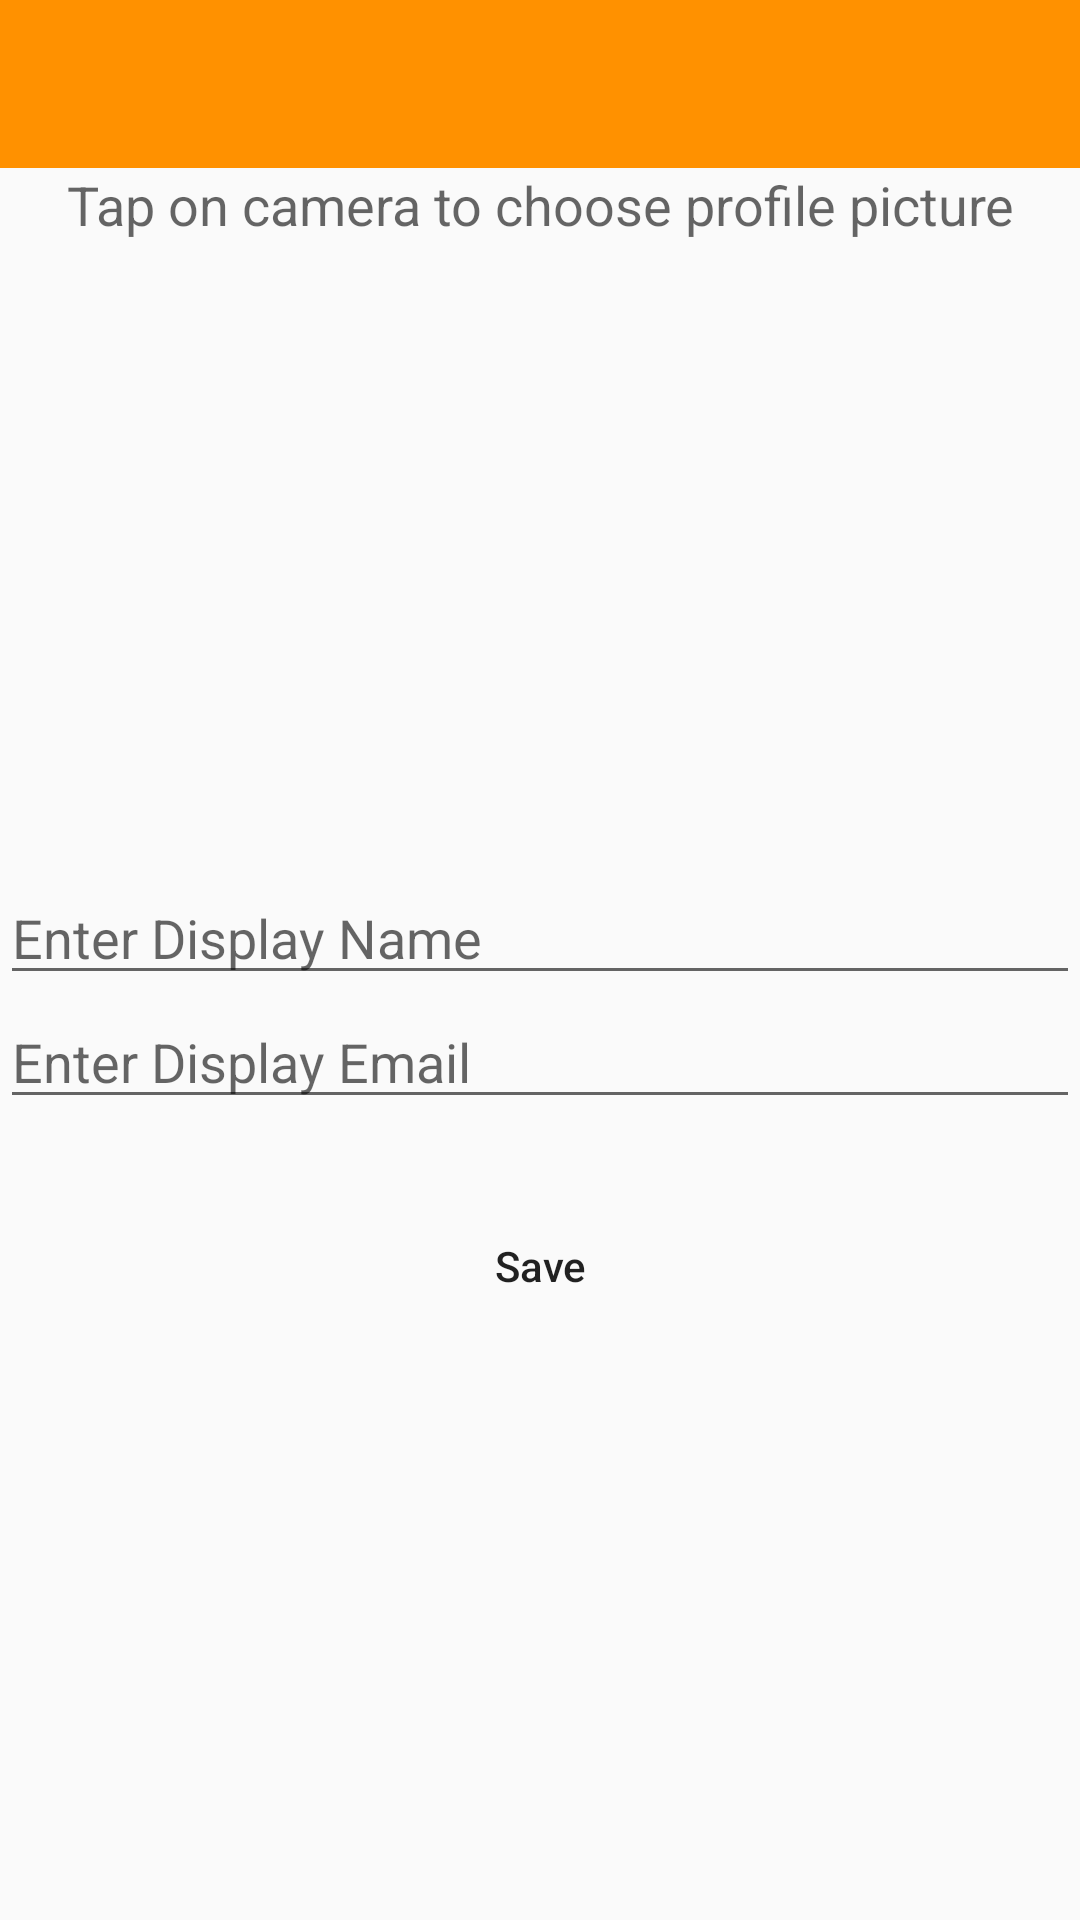

The Android layout XML behind this screen, and the referenced resources:
<!-- AndroidManifest.xml: application theme AppTheme -->
<!-- res/layout/activity_profile.xml -->
<?xml version="1.0" encoding="utf-8"?>
<LinearLayout xmlns:android="http://schemas.android.com/apk/res/android"
    xmlns:app="http://schemas.android.com/apk/res-auto"
    xmlns:tools="http://schemas.android.com/tools"
    android:layout_width="match_parent"
    android:layout_height="match_parent"
    android:orientation="vertical"
    tools:context="com.toutools.me.toutools.activity.ProfileActivity">

    <android.support.v7.widget.Toolbar
        android:id="@+id/toolbar"
        android:layout_width="match_parent"
        android:layout_height="wrap_content"
        android:background="@color/colorPrimary" />

    <TextView
        android:layout_width="match_parent"
        android:layout_height="wrap_content"
        android:text="Tap on camera to choose profile picture"
        android:textAlignment="center"
        android:textAppearance="@style/Base.TextAppearance.AppCompat.Medium" />

    <RelativeLayout
        android:layout_width="match_parent"
        android:layout_height="wrap_content">

        <ImageView
            android:id="@+id/imageView"
            android:layout_width="170dp"
            android:layout_height="170dp"
            android:layout_centerHorizontal="true"
            android:layout_margin="20dp"
            android:background="@drawable/icon_camera"
            android:scaleType="centerCrop" />

        <ProgressBar
            android:id="@+id/progressbar"
            android:layout_width="wrap_content"
            android:layout_height="wrap_content"
            android:layout_centerHorizontal="true"
            android:layout_centerVertical="true"
            android:visibility="gone" />

    </RelativeLayout>

    <EditText
        android:id="@+id/editTextDisplayName"
        android:layout_width="match_parent"
        android:layout_height="wrap_content"
        android:hint="Enter Display Name" />

    <EditText
        android:id="@+id/editTextDisplayEmail"
        android:layout_width="match_parent"
        android:layout_height="wrap_content"
        android:hint="Enter Display Email" />



    <Button
        android:id="@+id/buttonSave"
        android:layout_width="wrap_content"
        android:layout_height="wrap_content"
        android:layout_gravity="center"
        android:layout_marginTop="25dp"
        android:background="@drawable/rounded_button_solid"
        android:paddingLeft="55dp"
        android:paddingRight="55dp"
        android:text="Save"
        android:textAllCaps="false" />

</LinearLayout>
<!-- resources referenced by this layout -->
<resources>
  <color name="colorPrimary">#FF9100</color>
  <style name="AppTheme" parent="Theme.AppCompat.Light.NoActionBar">
  
          
          <item name="colorPrimary">@color/colorPrimary</item>
          <item name="colorPrimaryDark">@color/colorPrimaryDark</item>
          <item name="colorAccent">@color/colorAccent</item>
      </style>
  <color name="colorPrimaryDark">#F57C00</color>
  <color name="colorAccent">#FFAB40</color>
</resources>
